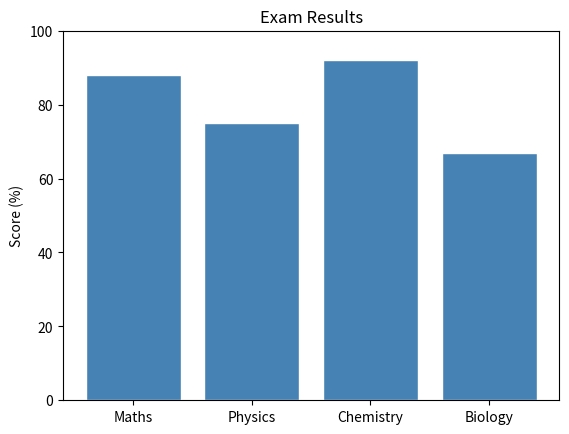

This chart was generated by the following Python code:
# Visualizing Data with Matplotlib -- Code 8.3: Vertical bar chart
# (book source: ch08_matplotlib.tex, line 348)

import matplotlib.pyplot as plt

subjects = ['Maths', 'Physics', 'Chemistry', 'Biology']
scores   = [88, 75, 92, 67]

fig, ax = plt.subplots()
ax.bar(subjects, scores, color='steelblue', edgecolor='white')
ax.set_ylim(0, 100)
ax.set_ylabel('Score (%)')
ax.set_title('Exam Results')
fig.savefig('bar_chart.pdf', bbox_inches='tight')
plt.show()
